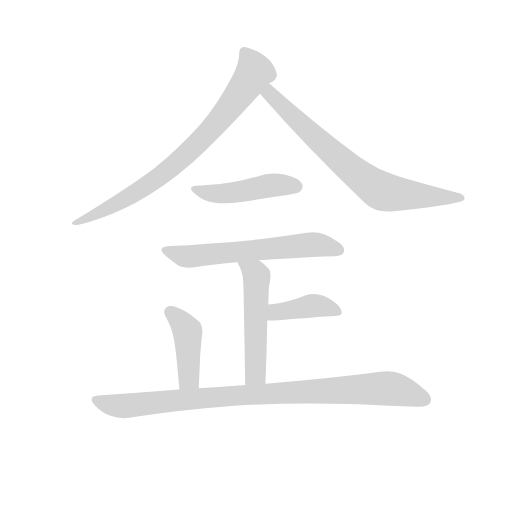
t = 0.00 s
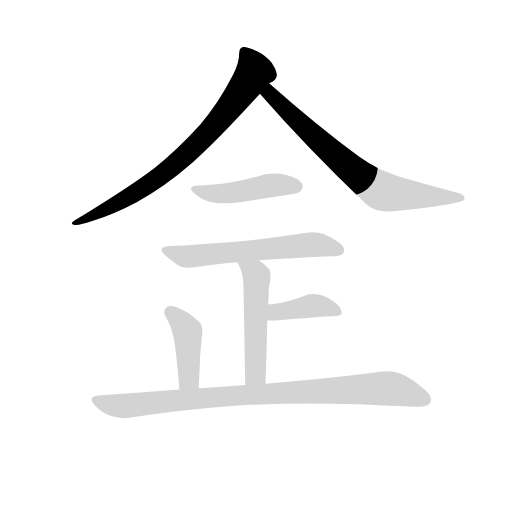
t = 1.22 s
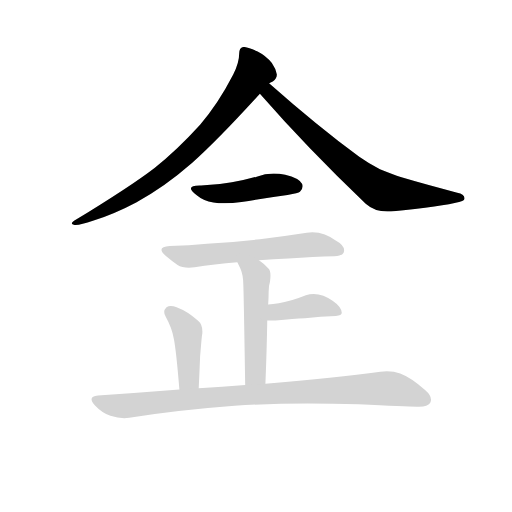
t = 2.45 s
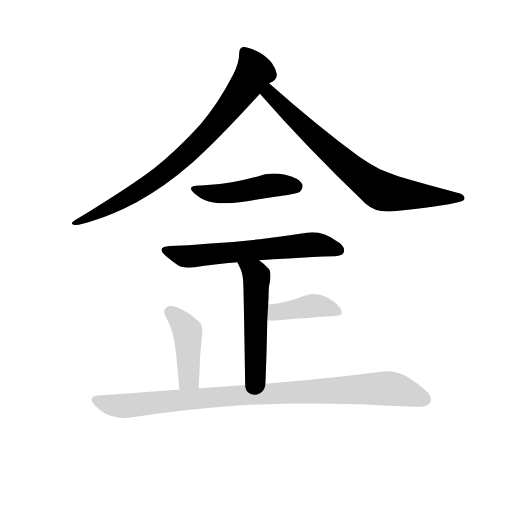
t = 3.67 s
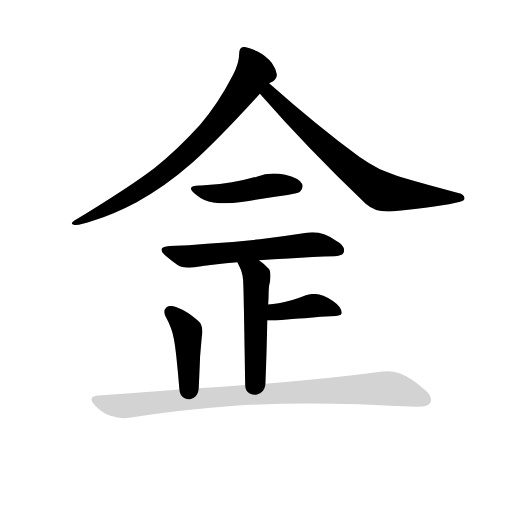
t = 4.90 s
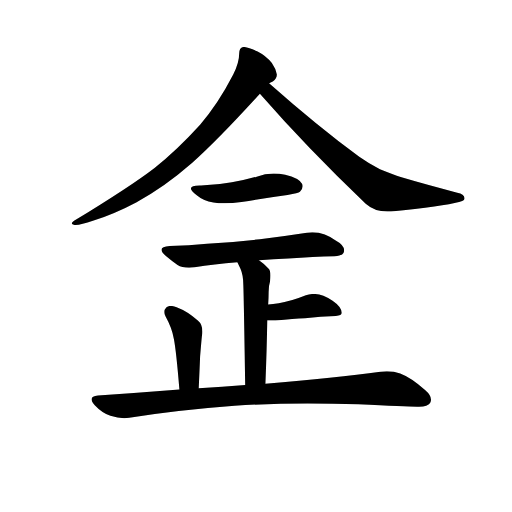
t = 6.12 s

The animated SVG that drew these frames (rendered in a browser with its animation timeline set to each time). Animation: 8 CSS @keyframes rules; one cycle of 6.12 s.

<svg version="1.1" viewBox="0 0 1024 1024" xmlns="http://www.w3.org/2000/svg">
  <!-- <g stroke="lightgray" stroke-width="4"
     transform="scale(4, 4)">
    <line x1="0" y1="0" x2="256" y2="0"></line>
    <line x1="0" y1="0" x2="0" y2="256"></line>
    <line x1="256" y1="0" x2="256" y2="256"></line>
    <line x1="0" y1="256" x2="256" y2="256"></line>
  </g>        -->
  <g transform="scale(0.92, -0.92) translate(60, -830)">
    <style type="text/css">
      
        @keyframes keyframes0 {
          from {
            stroke: black;
            stroke-dashoffset: 826;
            stroke-width: 128;
          }
          73% {
            animation-timing-function: step-end;
            stroke: black;
            stroke-dashoffset: 0;
            stroke-width: 128;
          }
          to {
            stroke: black;
            stroke-width: 151;
          }
        }
        #make-me-a-hanzi-animation-0 {
          animation: keyframes0 0.9222005208333334s both;
          animation-delay: 0s;
          animation-timing-function: linear;
        }
      
        @keyframes keyframes1 {
          from {
            stroke: black;
            stroke-dashoffset: 763;
            stroke-width: 128;
          }
          71% {
            animation-timing-function: step-end;
            stroke: black;
            stroke-dashoffset: 0;
            stroke-width: 128;
          }
          to {
            stroke: black;
            stroke-width: 151;
          }
        }
        #make-me-a-hanzi-animation-1 {
          animation: keyframes1 0.8709309895833334s both;
          animation-delay: 0.9222005208333334s;
          animation-timing-function: linear;
        }
      
        @keyframes keyframes2 {
          from {
            stroke: black;
            stroke-dashoffset: 482;
            stroke-width: 128;
          }
          61% {
            animation-timing-function: step-end;
            stroke: black;
            stroke-dashoffset: 0;
            stroke-width: 128;
          }
          to {
            stroke: black;
            stroke-width: 151;
          }
        }
        #make-me-a-hanzi-animation-2 {
          animation: keyframes2 0.6422526041666666s both;
          animation-delay: 1.7931315104166667s;
          animation-timing-function: linear;
        }
      
        @keyframes keyframes3 {
          from {
            stroke: black;
            stroke-dashoffset: 639;
            stroke-width: 128;
          }
          68% {
            animation-timing-function: step-end;
            stroke: black;
            stroke-dashoffset: 0;
            stroke-width: 128;
          }
          to {
            stroke: black;
            stroke-width: 151;
          }
        }
        #make-me-a-hanzi-animation-3 {
          animation: keyframes3 0.77001953125s both;
          animation-delay: 2.4353841145833335s;
          animation-timing-function: linear;
        }
      
        @keyframes keyframes4 {
          from {
            stroke: black;
            stroke-dashoffset: 531;
            stroke-width: 128;
          }
          63% {
            animation-timing-function: step-end;
            stroke: black;
            stroke-dashoffset: 0;
            stroke-width: 128;
          }
          to {
            stroke: black;
            stroke-width: 151;
          }
        }
        #make-me-a-hanzi-animation-4 {
          animation: keyframes4 0.68212890625s both;
          animation-delay: 3.2054036458333335s;
          animation-timing-function: linear;
        }
      
        @keyframes keyframes5 {
          from {
            stroke: black;
            stroke-dashoffset: 412;
            stroke-width: 128;
          }
          57% {
            animation-timing-function: step-end;
            stroke: black;
            stroke-dashoffset: 0;
            stroke-width: 128;
          }
          to {
            stroke: black;
            stroke-width: 151;
          }
        }
        #make-me-a-hanzi-animation-5 {
          animation: keyframes5 0.5852864583333334s both;
          animation-delay: 3.8875325520833335s;
          animation-timing-function: linear;
        }
      
        @keyframes keyframes6 {
          from {
            stroke: black;
            stroke-dashoffset: 433;
            stroke-width: 128;
          }
          58% {
            animation-timing-function: step-end;
            stroke: black;
            stroke-dashoffset: 0;
            stroke-width: 128;
          }
          to {
            stroke: black;
            stroke-width: 151;
          }
        }
        #make-me-a-hanzi-animation-6 {
          animation: keyframes6 0.6023763020833334s both;
          animation-delay: 4.472819010416667s;
          animation-timing-function: linear;
        }
      
        @keyframes keyframes7 {
          from {
            stroke: black;
            stroke-dashoffset: 978;
            stroke-width: 128;
          }
          76% {
            animation-timing-function: step-end;
            stroke: black;
            stroke-dashoffset: 0;
            stroke-width: 128;
          }
          to {
            stroke: black;
            stroke-width: 151;
          }
        }
        #make-me-a-hanzi-animation-7 {
          animation: keyframes7 1.0458984375s both;
          animation-delay: 5.0751953125s;
          animation-timing-function: linear;
        }
      
    </style>
    
      <path d="M 525 649 Q 530 652 533 653 Q 542 659 542 668 Q 540 680 531 693 Q 518 709 500 718 Q 479 728 469 728 Q 460 726 460 714 Q 460 693 447 668 Q 414 604 375 559 Q 325 504 276 465 Q 224 425 101 350 Q 96 346 96 344 Q 96 342 102 341 L 104 341 Q 117 341 142 350 Q 191 366 236 390 Q 295 421 358 476 Q 415 527 505 626 L 525 649 Z" fill="lightgray"></path>
    
      <path d="M 735 387 Q 754 370 782 370 L 790 370 Q 904 382 938 391 Q 950 393 950 399 Q 949 408 934 411 Q 865 429 811 445 Q 796 450 766 462 Q 742 474 721 489 Q 630 556 525 649 C 502 669 485 649 505 626 Q 608 508 735 387 Z" fill="lightgray"></path>
    
      <path d="M 367 406 Q 382 393 404 390 Q 415 388 429 388 Q 445 388 465 391 Q 514 399 565 406 Q 589 410 592 413 Q 598 419 598 425 Q 598 427 597 430 Q 590 443 560 450 Q 547 453 535 453 Q 516 453 498 446 Q 471 438 444 434 Q 413 428 377 427 L 374 427 Q 355 427 355 420 Q 355 415 367 406 Z" fill="lightgray"></path>
    
      <path d="M 503 264 Q 534 267 567 268 Q 622 272 667 273 Q 687 274 688 284 L 688 286 Q 688 297 668 308 Q 661 314 646 320 Q 633 325 619 325 Q 613 325 607 324 Q 556 316 505 310 Q 444 303 390 300 Q 351 296 309 295 Q 291 294 291 287 Q 291 282 300 274 Q 313 263 326 254 Q 335 248 351 248 Q 356 248 363 249 Q 405 256 456 260 L 503 264 Z" fill="lightgray"></path>
    
      <path d="M 517 -4 Q 520 70 521 133 L 523 168 Q 524 183 524 195 Q 524 209 527 218 Q 528 225 528 231 Q 528 242 524 246 Q 512 258 503 264 C 479 282 443 287 456 260 Q 460 252 463 245 Q 469 231 469 210 Q 470 185 473 -7 C 473 -37 516 -34 517 -4 Z" fill="lightgray"></path>
    
      <path d="M 521 133 L 539 133 Q 579 137 603 138 Q 637 142 670 143 Q 683 144 683 150 Q 682 163 663 176 Q 653 183 643 187 Q 632 191 622 191 Q 613 191 605 188 Q 570 174 546 171 Q 533 169 523 168 C 493 165 491 133 521 133 Z" fill="lightgray"></path>
    
      <path d="M 372 -14 Q 374 28 375 55 Q 378 91 379 100 Q 380 105 380 109 Q 380 125 370 133 Q 348 153 324 162 Q 317 165 311 165 Q 306 165 302 162 Q 297 157 297 152 Q 297 147 300 142 Q 314 117 318 93 Q 323 68 330 -17 C 332 -47 371 -44 372 -14 Z" fill="lightgray"></path>
    
      <path d="M 330 -17 Q 243 -24 153 -30 Q 139 -31 139 -38 Q 139 -43 146 -51 Q 162 -68 180 -74 Q 196 -79 210 -79 Q 216 -79 221 -78 Q 330 -61 450 -52 Q 528 -47 609 -47 Q 663 -47 719 -49 Q 822 -54 847 -54 L 851 -54 Q 870 -54 875 -46 Q 877 -42 877 -39 Q 877 -29 864 -18 Q 834 9 810 18 Q 797 23 781 23 Q 774 23 767 22 Q 671 9 517 -4 L 473 -7 Q 423 -11 372 -14 L 330 -17 Z" fill="lightgray"></path>
    
    
      <clipPath id="make-me-a-hanzi-clip-0">
        <path d="M 525 649 Q 530 652 533 653 Q 542 659 542 668 Q 540 680 531 693 Q 518 709 500 718 Q 479 728 469 728 Q 460 726 460 714 Q 460 693 447 668 Q 414 604 375 559 Q 325 504 276 465 Q 224 425 101 350 Q 96 346 96 344 Q 96 342 102 341 L 104 341 Q 117 341 142 350 Q 191 366 236 390 Q 295 421 358 476 Q 415 527 505 626 L 525 649 Z"></path>
      </clipPath>
      <path clip-path="url(#make-me-a-hanzi-clip-0)" d="M 471 717 L 489 687 L 491 669 L 431 586 L 382 530 L 314 467 L 255 424 L 171 375 L 100 345" fill="none" id="make-me-a-hanzi-animation-0" stroke-dasharray="698 1396" stroke-linecap="round"></path>
    
      <clipPath id="make-me-a-hanzi-clip-1">
        <path d="M 735 387 Q 754 370 782 370 L 790 370 Q 904 382 938 391 Q 950 393 950 399 Q 949 408 934 411 Q 865 429 811 445 Q 796 450 766 462 Q 742 474 721 489 Q 630 556 525 649 C 502 669 485 649 505 626 Q 608 508 735 387 Z"></path>
      </clipPath>
      <path clip-path="url(#make-me-a-hanzi-clip-1)" d="M 527 638 L 527 626 L 575 577 L 679 482 L 758 421 L 797 408 L 941 399" fill="none" id="make-me-a-hanzi-animation-1" stroke-dasharray="635 1270" stroke-linecap="round"></path>
    
      <clipPath id="make-me-a-hanzi-clip-2">
        <path d="M 367 406 Q 382 393 404 390 Q 415 388 429 388 Q 445 388 465 391 Q 514 399 565 406 Q 589 410 592 413 Q 598 419 598 425 Q 598 427 597 430 Q 590 443 560 450 Q 547 453 535 453 Q 516 453 498 446 Q 471 438 444 434 Q 413 428 377 427 L 374 427 Q 355 427 355 420 Q 355 415 367 406 Z"></path>
      </clipPath>
      <path clip-path="url(#make-me-a-hanzi-clip-2)" d="M 361 419 L 390 410 L 423 409 L 540 428 L 584 425" fill="none" id="make-me-a-hanzi-animation-2" stroke-dasharray="354 708" stroke-linecap="round"></path>
    
      <clipPath id="make-me-a-hanzi-clip-3">
        <path d="M 503 264 Q 534 267 567 268 Q 622 272 667 273 Q 687 274 688 284 L 688 286 Q 688 297 668 308 Q 661 314 646 320 Q 633 325 619 325 Q 613 325 607 324 Q 556 316 505 310 Q 444 303 390 300 Q 351 296 309 295 Q 291 294 291 287 Q 291 282 300 274 Q 313 263 326 254 Q 335 248 351 248 Q 356 248 363 249 Q 405 256 456 260 L 503 264 Z"></path>
      </clipPath>
      <path clip-path="url(#make-me-a-hanzi-clip-3)" d="M 300 284 L 355 272 L 615 298 L 679 285" fill="none" id="make-me-a-hanzi-animation-3" stroke-dasharray="511 1022" stroke-linecap="round"></path>
    
      <clipPath id="make-me-a-hanzi-clip-4">
        <path d="M 517 -4 Q 520 70 521 133 L 523 168 Q 524 183 524 195 Q 524 209 527 218 Q 528 225 528 231 Q 528 242 524 246 Q 512 258 503 264 C 479 282 443 287 456 260 Q 460 252 463 245 Q 469 231 469 210 Q 470 185 473 -7 C 473 -37 516 -34 517 -4 Z"></path>
      </clipPath>
      <path clip-path="url(#make-me-a-hanzi-clip-4)" d="M 464 259 L 498 227 L 496 21 L 479 6" fill="none" id="make-me-a-hanzi-animation-4" stroke-dasharray="403 806" stroke-linecap="round"></path>
    
      <clipPath id="make-me-a-hanzi-clip-5">
        <path d="M 521 133 L 539 133 Q 579 137 603 138 Q 637 142 670 143 Q 683 144 683 150 Q 682 163 663 176 Q 653 183 643 187 Q 632 191 622 191 Q 613 191 605 188 Q 570 174 546 171 Q 533 169 523 168 C 493 165 491 133 521 133 Z"></path>
      </clipPath>
      <path clip-path="url(#make-me-a-hanzi-clip-5)" d="M 526 139 L 542 152 L 625 166 L 674 152" fill="none" id="make-me-a-hanzi-animation-5" stroke-dasharray="284 568" stroke-linecap="round"></path>
    
      <clipPath id="make-me-a-hanzi-clip-6">
        <path d="M 372 -14 Q 374 28 375 55 Q 378 91 379 100 Q 380 105 380 109 Q 380 125 370 133 Q 348 153 324 162 Q 317 165 311 165 Q 306 165 302 162 Q 297 157 297 152 Q 297 147 300 142 Q 314 117 318 93 Q 323 68 330 -17 C 332 -47 371 -44 372 -14 Z"></path>
      </clipPath>
      <path clip-path="url(#make-me-a-hanzi-clip-6)" d="M 311 152 L 348 110 L 351 11 L 336 -5" fill="none" id="make-me-a-hanzi-animation-6" stroke-dasharray="305 610" stroke-linecap="round"></path>
    
      <clipPath id="make-me-a-hanzi-clip-7">
        <path d="M 330 -17 Q 243 -24 153 -30 Q 139 -31 139 -38 Q 139 -43 146 -51 Q 162 -68 180 -74 Q 196 -79 210 -79 Q 216 -79 221 -78 Q 330 -61 450 -52 Q 528 -47 609 -47 Q 663 -47 719 -49 Q 822 -54 847 -54 L 851 -54 Q 870 -54 875 -46 Q 877 -42 877 -39 Q 877 -29 864 -18 Q 834 9 810 18 Q 797 23 781 23 Q 774 23 767 22 Q 671 9 517 -4 L 473 -7 Q 423 -11 372 -14 L 330 -17 Z"></path>
      </clipPath>
      <path clip-path="url(#make-me-a-hanzi-clip-7)" d="M 149 -41 L 213 -53 L 496 -27 L 777 -14 L 817 -21 L 864 -39" fill="none" id="make-me-a-hanzi-animation-7" stroke-dasharray="850 1700" stroke-linecap="round"></path>
    
  </g>
</svg>
